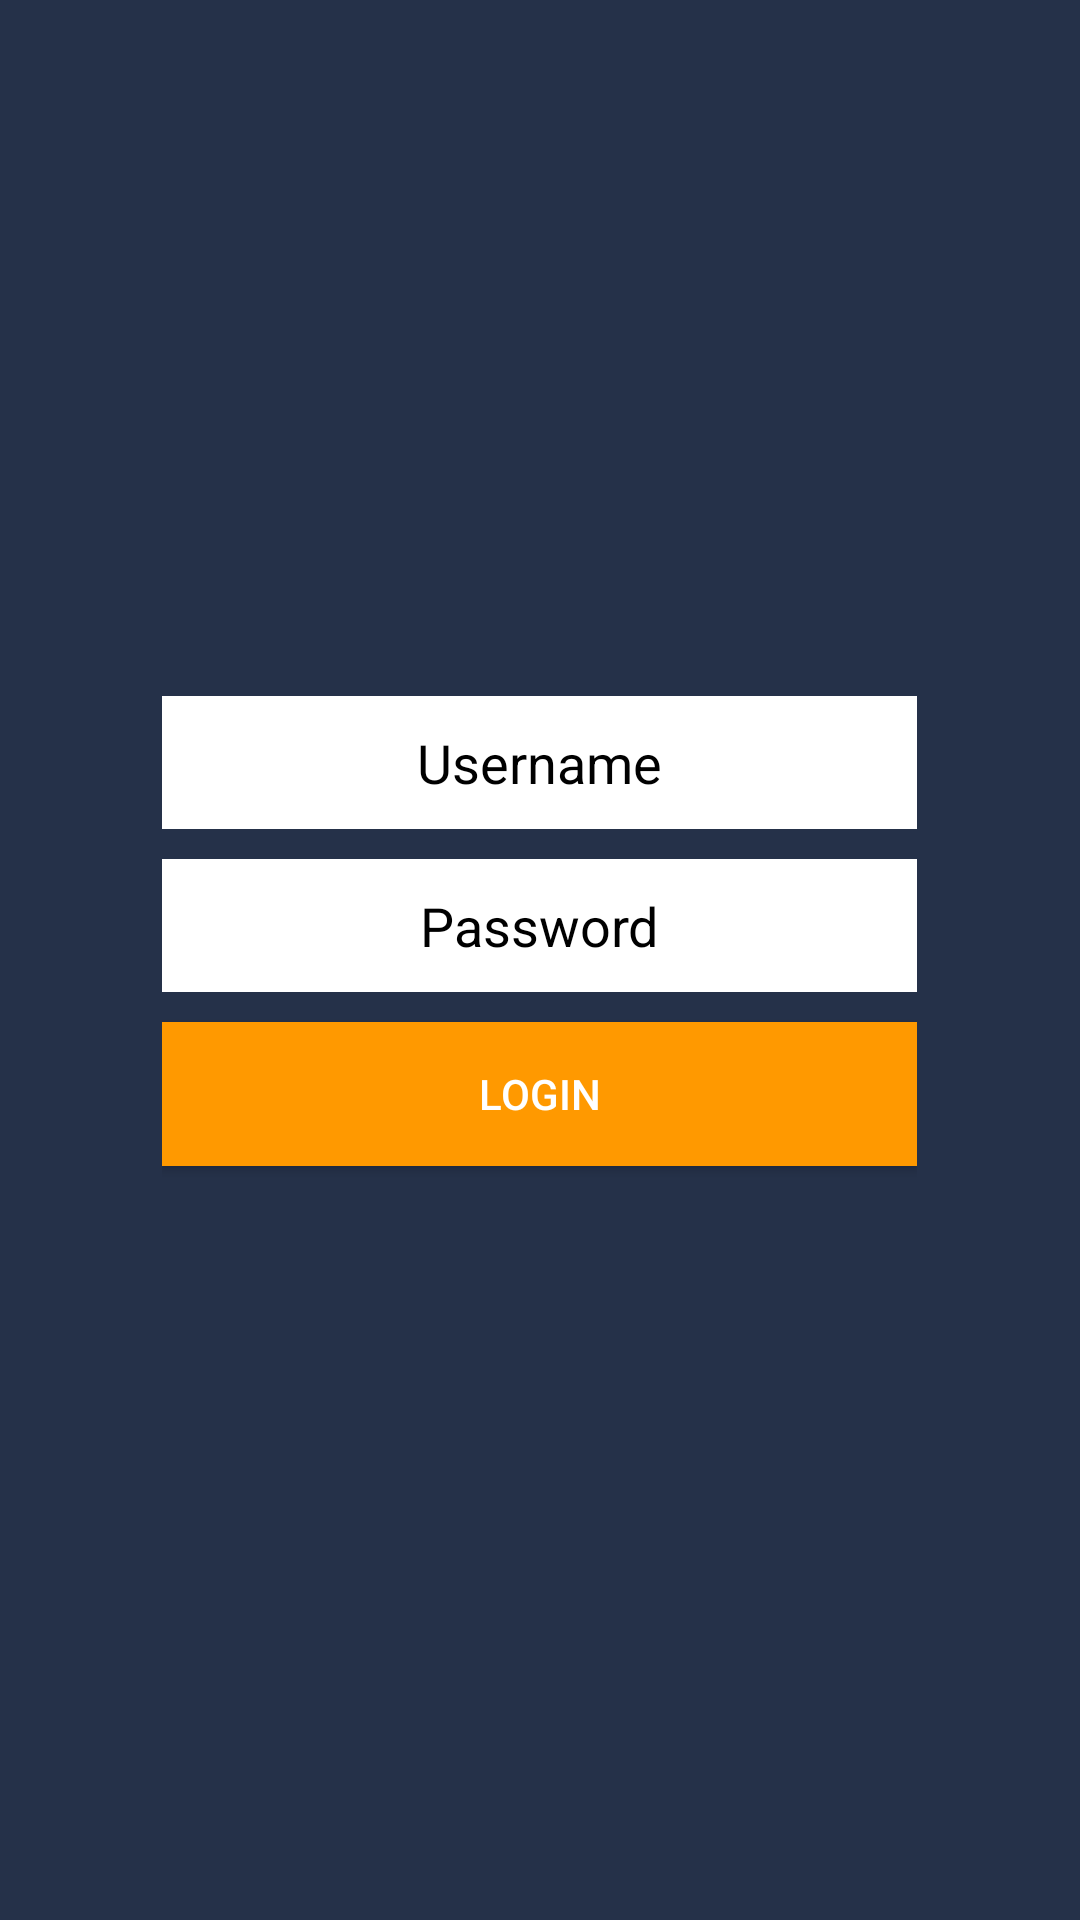

The Android layout XML behind this screen, and the referenced resources:
<!-- AndroidManifest.xml: application theme CustomActionBarTheme -->
<!-- res/layout/login.xml -->
<LinearLayout xmlns:android="http://schemas.android.com/apk/res/android"
    android:layout_width="fill_parent" android:layout_height="fill_parent"
    android:background="@color/dark"
    android:orientation="horizontal">
    <RelativeLayout
        android:layout_width="0dip"
        android:layout_height="fill_parent"
        android:layout_weight="0.15">
    </RelativeLayout>
    <RelativeLayout
        android:layout_width="0dip"
        android:layout_height="fill_parent"
        android:layout_weight="0.7">

        <LinearLayout
            android:layout_width="fill_parent"
            android:layout_height="wrap_content"
            android:layout_centerInParent="true"
            android:orientation="vertical">

            <EditText
                android:id="@+id/loginUsername"
                android:hint="@string/loginHint"
                android:textColorHint="@android:color/black"
                android:textColor="@android:color/black"
                android:layout_width="match_parent"
                android:layout_height="wrap_content"
                android:textAlignment="center"
                android:inputType="text"
                android:background="#ffffffff"
                android:padding="10dp"
                android:gravity="center"
                android:layout_marginBottom="10dp" />
            <EditText
                android:id="@+id/loginPassword"
                android:hint="@string/passwordHint"
                android:fontFamily="sans-serif"
                android:layout_width="match_parent"
                android:textColorHint="@android:color/black"
                android:textColor="@android:color/black"
                android:layout_height="wrap_content"
                android:textAlignment="center"
                android:inputType="textPassword"
                android:background="#ffffffff"
                android:padding="10dp"
                android:gravity="center"
                android:layout_marginBottom="10dp"
                android:elegantTextHeight="false"
                android:editable="false" />
            <Button
                android:layout_width="match_parent"
                android:layout_height="wrap_content"
                android:text="@string/loginButton"
                android:background="@color/action"
                android:textColor="@color/white"
                android:id="@+id/loginBtn" />

            <ProgressBar
                android:id="@+id/loginSpinner"
                android:layout_width="40dp"
                android:layout_height="40dp"
                android:layout_marginTop="20dp"
                android:layout_gravity="center_horizontal"
                android:visibility="gone" />

            <TextView
                android:layout_width="match_parent"
                android:layout_height="wrap_content"
                android:id="@+id/loginErrorMessage"
                android:textColor="@color/white" />

        </LinearLayout>

    </RelativeLayout>
    <RelativeLayout
        android:layout_width="0dip"
        android:layout_height="fill_parent"
        android:layout_weight="0.15">
    </RelativeLayout>
</LinearLayout>
<!-- resources referenced by this layout -->
<resources>
  <color name="action">#FF9900</color>
  <color name="dark">#253149</color>
  <color name="white">#FFFFFF</color>
  <string name="loginButton">Login</string>
  <string name="loginHint">Username</string>
  <string name="passwordHint">Password</string>
  <style name="CustomActionBarTheme" parent="@style/Theme.AppCompat.Light.DarkActionBar">
          <item name="android:actionBarStyle">@style/MyActionBar</item>
  
          
          <item name="actionBarStyle">@style/MyActionBar</item>
      </style>
  <style name="MyActionBar" parent="@style/Widget.AppCompat.Light.ActionBar.Solid.Inverse">
          <item name="android:background">@color/dark</item>
  
          
          <item name="background">@color/dark</item>
      </style>
</resources>
